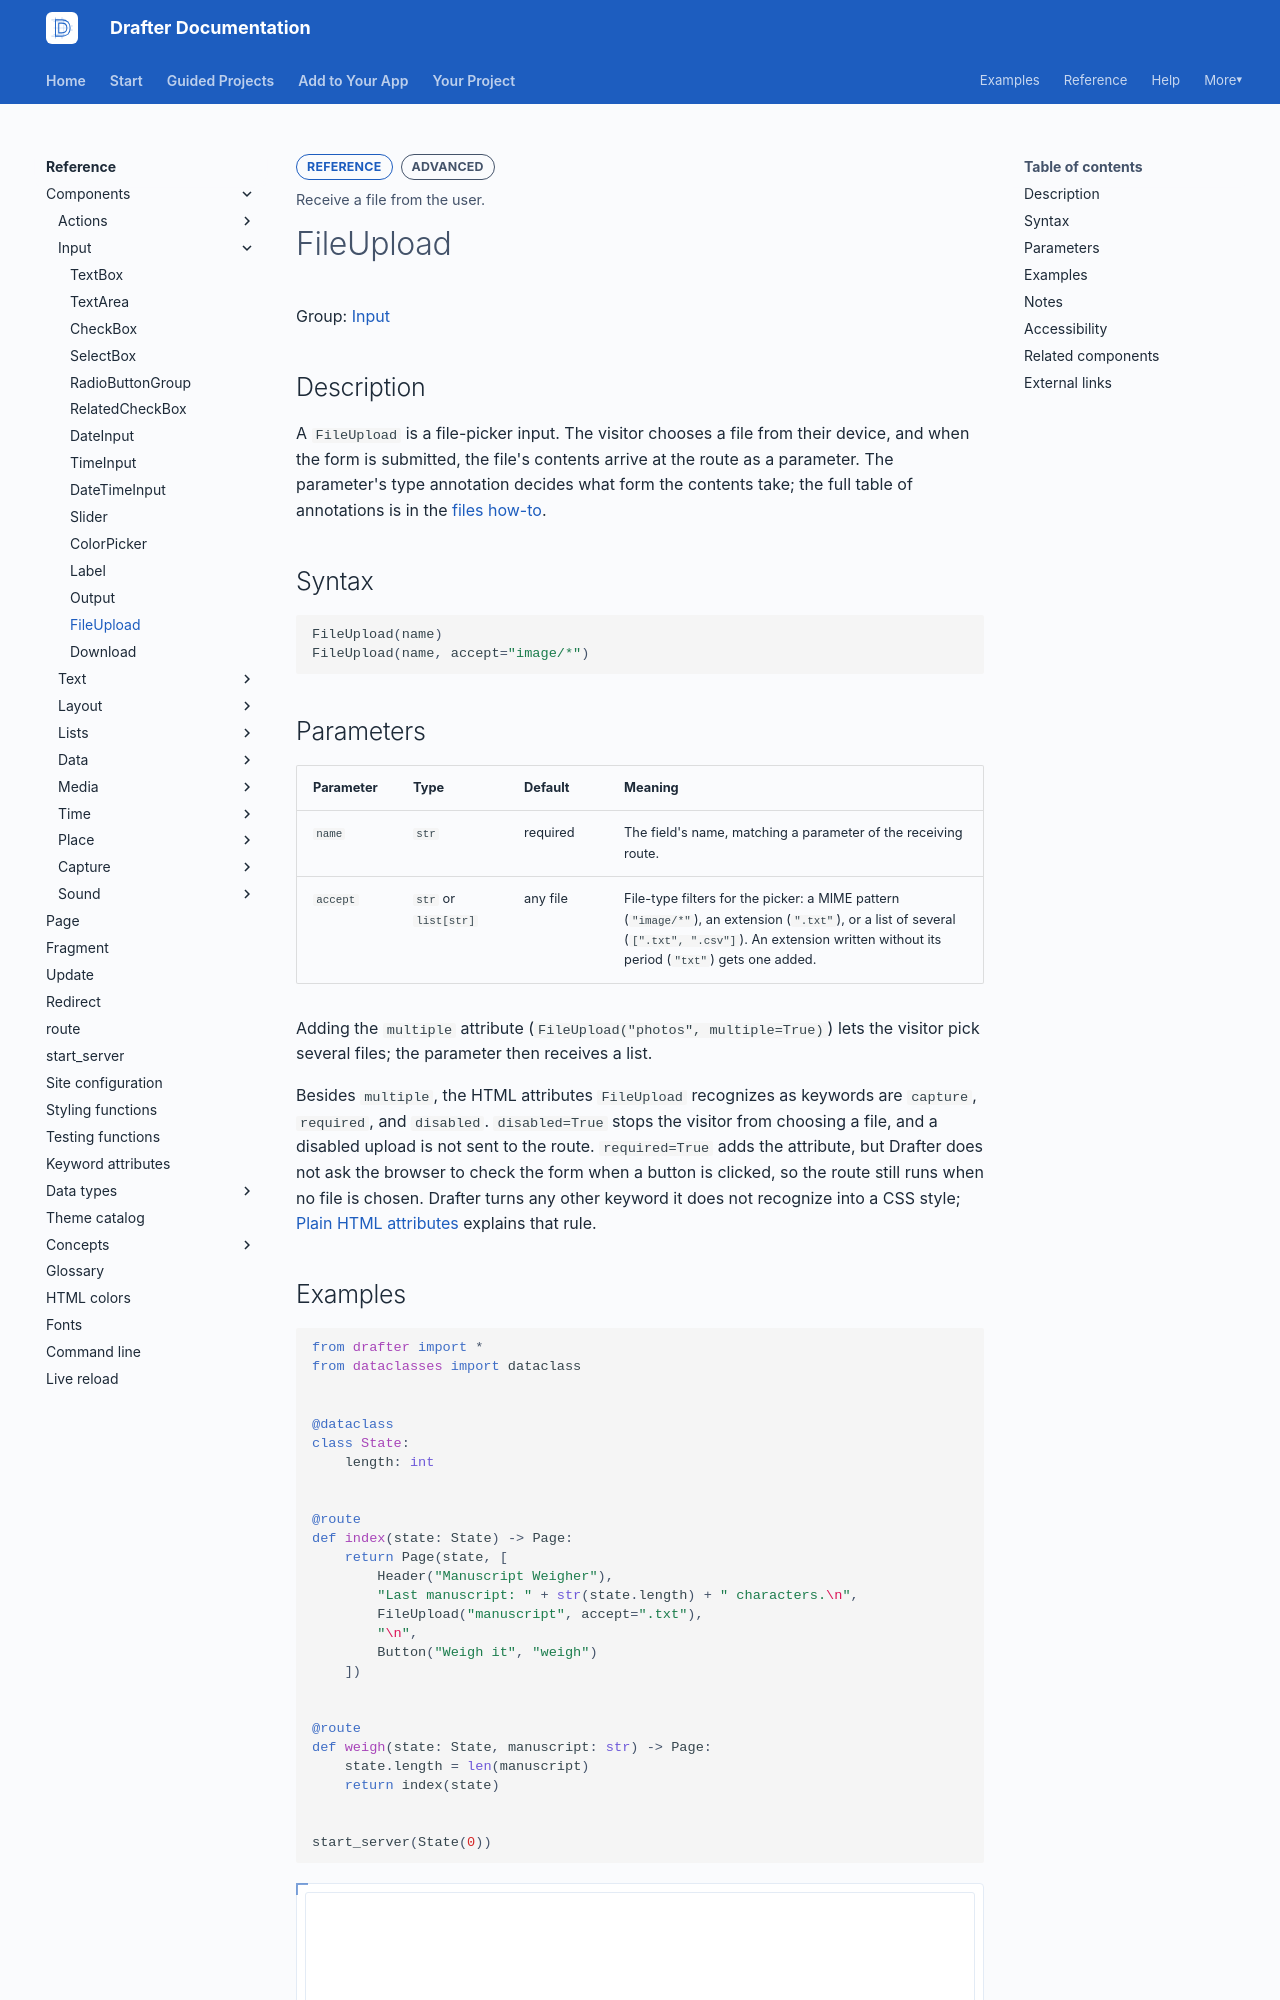

repository: drafter-edu/drafter · page: reference/components/input/fileupload/index.html · generator: mkdocs

---
page_type: component
title: FileUpload
level: L3
audience: S
priority: P1
prereqs: []
symbols:
  - FileUpload
outcome: Receive a file from the user.
---

# FileUpload

Group: [Input](../index.md#input)

## Description

A `FileUpload` is a file-picker input. The visitor chooses a file
from their device, and when the form is submitted, the file's
contents arrive at the route as a parameter. The parameter's type
annotation decides what form the contents take; the full table of
annotations is in the [files how-to](../../../add/files.md).

## Syntax

```python
FileUpload(name)
FileUpload(name, accept="image/*")
```

## Parameters

| Parameter | Type | Default | Meaning |
| --------- | ---- | ------- | ------- |
| `name` | `str` | required | The field's name, matching a parameter of the receiving route. |
| `accept` | `str` or `list[str]` | any file | File-type filters for the picker: a MIME pattern (`"image/*"`), an extension (`".txt"`), or a list of several (`[".txt", ".csv"]`). An extension written without its period (`"txt"`) gets one added. |

Adding the `multiple` attribute (`FileUpload("photos",
multiple=True)`) lets the visitor pick several files; the parameter
then receives a list.

Besides `multiple`, the HTML attributes `FileUpload` recognizes as
keywords are `capture`, `required`, and `disabled`. `disabled=True`
stops the visitor from choosing a file, and a disabled upload is not
sent to the route. `required=True` adds the attribute, but Drafter
does not ask the browser to check the form when a button is clicked,
so the route still runs when no file is chosen. Drafter turns any
other keyword it does not recognize into a CSS style;
[Plain HTML attributes](../../keyword-attributes.md#plain-html-attributes)
explains that rule.

## Examples

```python drafter height=260
from drafter import *
from dataclasses import dataclass


@dataclass
class State:
    length: int


@route
def index(state: State) -> Page:
    return Page(state, [
        Header("Manuscript Weigher"),
        "Last manuscript: " + str(state.length) + " characters.\n",
        FileUpload("manuscript", accept=".txt"),
        "\n",
        Button("Weigh it", "weigh")
    ])


@route
def weigh(state: State, manuscript: str) -> Page:
    state.length = len(manuscript)
    return index(state)


start_server(State(0))
```
